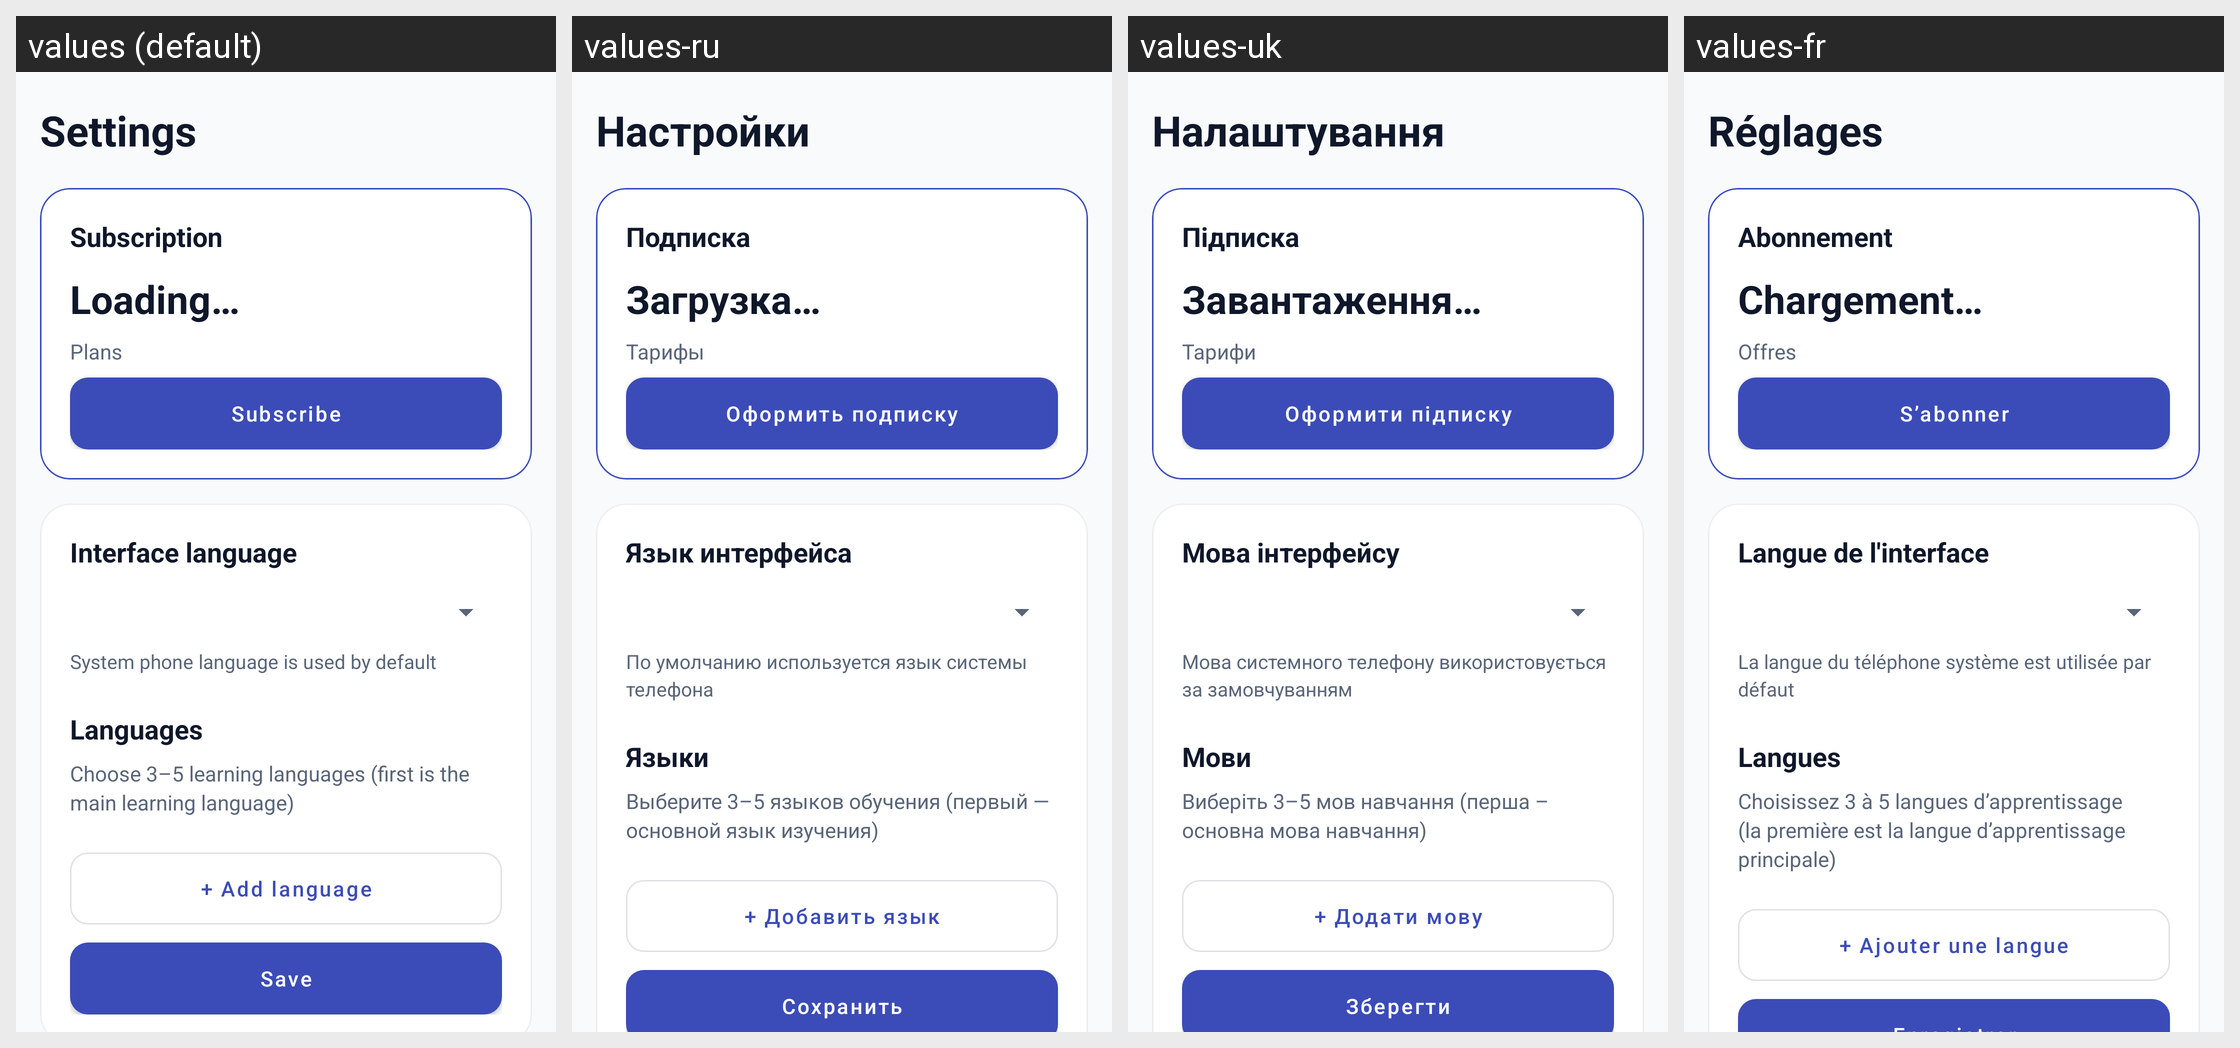

This grid shows one Android layout under several languages. Give, for every string resource on the screen, its name, the default text and each shown locale's text.
Android screen res/layout/fragment_language_settings.xml rendered under 4 locales, left to right: values (default), values-ru, values-uk, values-fr. Device: Nexus 5 (rendered at 1080×1920; each locale shown at half size, 540×960, under a caption strip naming it); theme Theme.ParallelLingvoApp.
Other locales in the repository, not shown: values-de, values-es, values-it, values-nl, values-pl, values-pt.
Strings drawn on this screen, with the default value and each locale's value (text and hints the layout hard-codes, and strings that could not be matched under every locale, appear in the picture but are not listed):

nav_settings
  values: Settings
  values-ru: Настройки
  values-uk: Налаштування
  values-fr: Réglages

subscription_title
  values: Subscription
  values-ru: Подписка
  values-uk: Підписка
  values-fr: Abonnement

loading
  values: Loading…
  values-ru: Загрузка…
  values-uk: Завантаження…
  values-fr: Chargement…

plan_title
  values: Plans
  values-ru: Тарифы
  values-uk: Тарифи
  values-fr: Offres

settings_subscribe
  values: Subscribe
  values-ru: Оформить подписку
  values-uk: Оформити підписку
  values-fr: S’abonner

interface_language
  values: Interface language
  values-ru: Язык интерфейса
  values-uk: Мова інтерфейсу
  values-fr: Langue de l'interface

interface_language_auto_hint
  values: System phone language is used by default
  values-ru: По умолчанию используется язык системы телефона
  values-uk: Мова системного телефону використовується за замовчуванням
  values-fr: La langue du téléphone système est utilisée par défaut

languages_title
  values: Languages
  values-ru: Языки
  values-uk: Мови
  values-fr: Langues

learning_languages_hint
  values: Choose 3–5 learning languages (first is the main learning language)
  values-ru: Выберите 3–5 языков обучения (первый — основной язык изучения)
  values-uk: Виберіть 3–5 мов навчання (перша – основна мова навчання)
  values-fr: Choisissez 3 à 5 langues d’apprentissage (la première est la langue d’apprentissage principale)

add_language
  values: + Add language
  values-ru: + Добавить язык
  values-uk: + Додати мову
  values-fr: + Ajouter une langue
